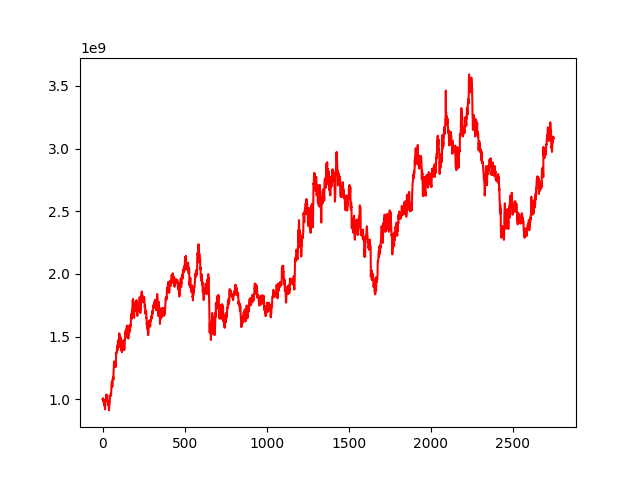

Data behind this chart, as committed beside it:
, 0
0, 1000000000
1, 1000955250
2, 1002564967
3, 1009577455
4, 1000054133
5, 993109321
6, 981754577
7, 980322602
8, 993412659
9, 954775120
10, 974207635
11, 977485828
12, 957390922
13, 941139173
14, 939092528
15, 920817819
16, 976354617
17, 995948879
18, 989570738
19, 986015625
20, 991896093
21, 1022898925
22, 1019475038
23, 1038286355
24, 1026459772
25, 1028638391
26, 1023871992
27, 1014213162
28, 1032455241
29, 1031255411
30, 996612093
31, 988350002
32, 980769618
33, 955464538
34, 983196239
35, 964312897
36, 970958762
37, 960766556
38, 954511574
39, 911953092
40, 928819691
41, 951925548
42, 958616249
43, 966182058
44, 993160503
45, 1006724809
46, 1026659427
47, 1024352471
48, 1023836582
49, 1029856589
50, 1047640011
51, 1045934220
52, 1033016505
53, 1059853669
54, 1105461806
55, 1123853310
56, 1131177235
57, 1142865868
58, 1137218784
59, 1100702086
... 2,689 more rows
